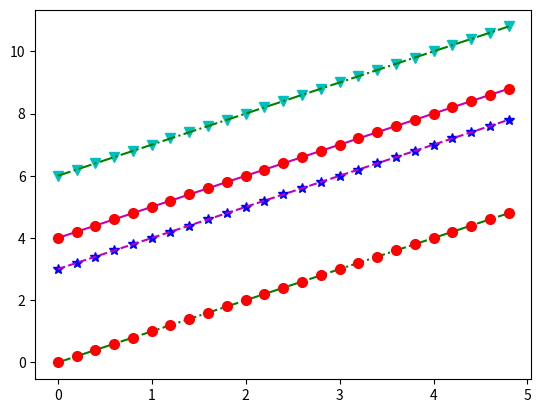

Write Python code to recreate this figure.
import numpy as np
import matplotlib.pyplot as plt

# create evenly sampled time at 200ms intervals
t = np.arange(0.0, 5.0, 0.2)
print(t)

# create multiple lines in same graph
# in string format- representation is-- 'color_name/cordinates/line'
# 'red star dashed- 'r*--', blue square solid line - 'bs-', green triangle solid- 'gv-'

# this line is used when we want same color on marker as it is on line. For it, use (x1, y1) 1 time
# plt.plot(t, t, 'r*-', t, t+3, 'bs-', t, t+6, 'gv-.', t, t+4, 'mo:', markersize=7)

# this line is used when we want different color on marker & on line. For it, use (x1, y1) 2 times.
# we can draw in any way- Either-
# a) first draw line then draw marker, or
# b) first draw marker then draw line

plt.plot(t, t, 'g-.',  t, t, 'ro',
         t, t+3, 'b*', t, t+3, 'm--',
         t, t+6, 'cv', t, t+6, 'g-.',
         t, t+4, 'm-', t, t+4, 'ro', markersize=7)

plt.show()
